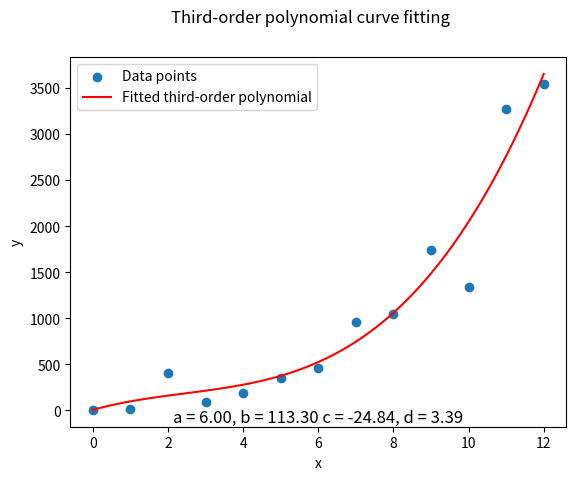

Generate this figure with matplotlib:
import numpy as np
import matplotlib.pyplot as plt

# Initial Matrix Value

order = 3
mx  = np.array([
        0, 1, 2, 3,
        4, 5, 6, 7,
        8, 9, 10, 11, 12])
mB  = np.array([
         5,   10,  410,   90,
       190,  350,  460,  960,
      1050, 1740, 1340, 3270, 3540])

# Calculated Matrix Variable
mA    = np.flip(np.vander(mx, 4), axis=1)
mAt   = np.transpose(mA)
mAt_A = mAt @ mA
mAt_B = mAt @ mB
mC    = np.linalg.solve(mAt_A, mAt_B)
[a, b, c, d] = mC
print("Coefficients (a, b, c, d):", mC)

# Draw Plot
x_plot = np.linspace(min(mx), max(mx), 100)
y_plot = a + b * x_plot + \
         c * x_plot**2 + d * x_plot**3

plt.scatter(mx, mB, label='Data points')
plt.plot(x_plot, y_plot, color='red',
  label='Fitted third-order polynomial')

plt.legend()
plt.xlabel('x')
plt.ylabel('y')
plt.suptitle(
  'Third-order polynomial curve fitting')

subfmt = "a = %.2f, b = %.2f c = %.2f, d = %.2f"
plt.title(subfmt % (a, b, c, d), y=-0.01)

plt.show()

